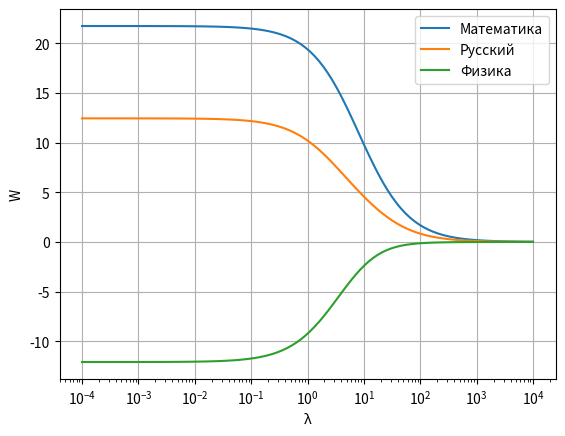

The matplotlib source for this figure:
import pandas as pd
import numpy as np
import matplotlib.pyplot as plt



data = {
    'Математика': [85, 90, 78, 92, 70, 65, 74, 89],
    'Русский': [80, 88, 82, 95, 75, 78, 92, 70],
    'Физика': [70, 85, 65, 90, 60, 88, 92, 80],
    'Баллы': [264, 276, 240, 285, 225, 210, 195, 222]
}

d = pd.DataFrame(data)

x = d[['Математика','Русский','Физика']].values
y = d['Баллы'].values

x = (x - x.mean(axis=0)) / x.std(axis=0)
print(x)
# print(x)
def ridge_regression(x, y, lambda_):
    # print(x.shape[1])
    n_features = x.shape[1]
    I = np.eye(n_features)  # Единичная матрица
    XTX = x.T @ x
    XTy = x.T @ y
    w = np.linalg.inv(XTX + lambda_ * I) @ XTy # вычисление обратной матрицы 
    return w


lambdas = np.logspace(-4, 4, 100)
weights = []

for l in lambdas:
    w = ridge_regression(x, y, l)
    weights.append(w)


weights = np.array(weights)  


for i, subject in enumerate(['Математика', 'Русский', 'Физика']):
    plt.plot(lambdas, weights[:, i], label=subject)

plt.xscale('log') 
plt.xlabel("λ")
plt.ylabel("W")
plt.legend()
plt.grid(True)
plt.show()

